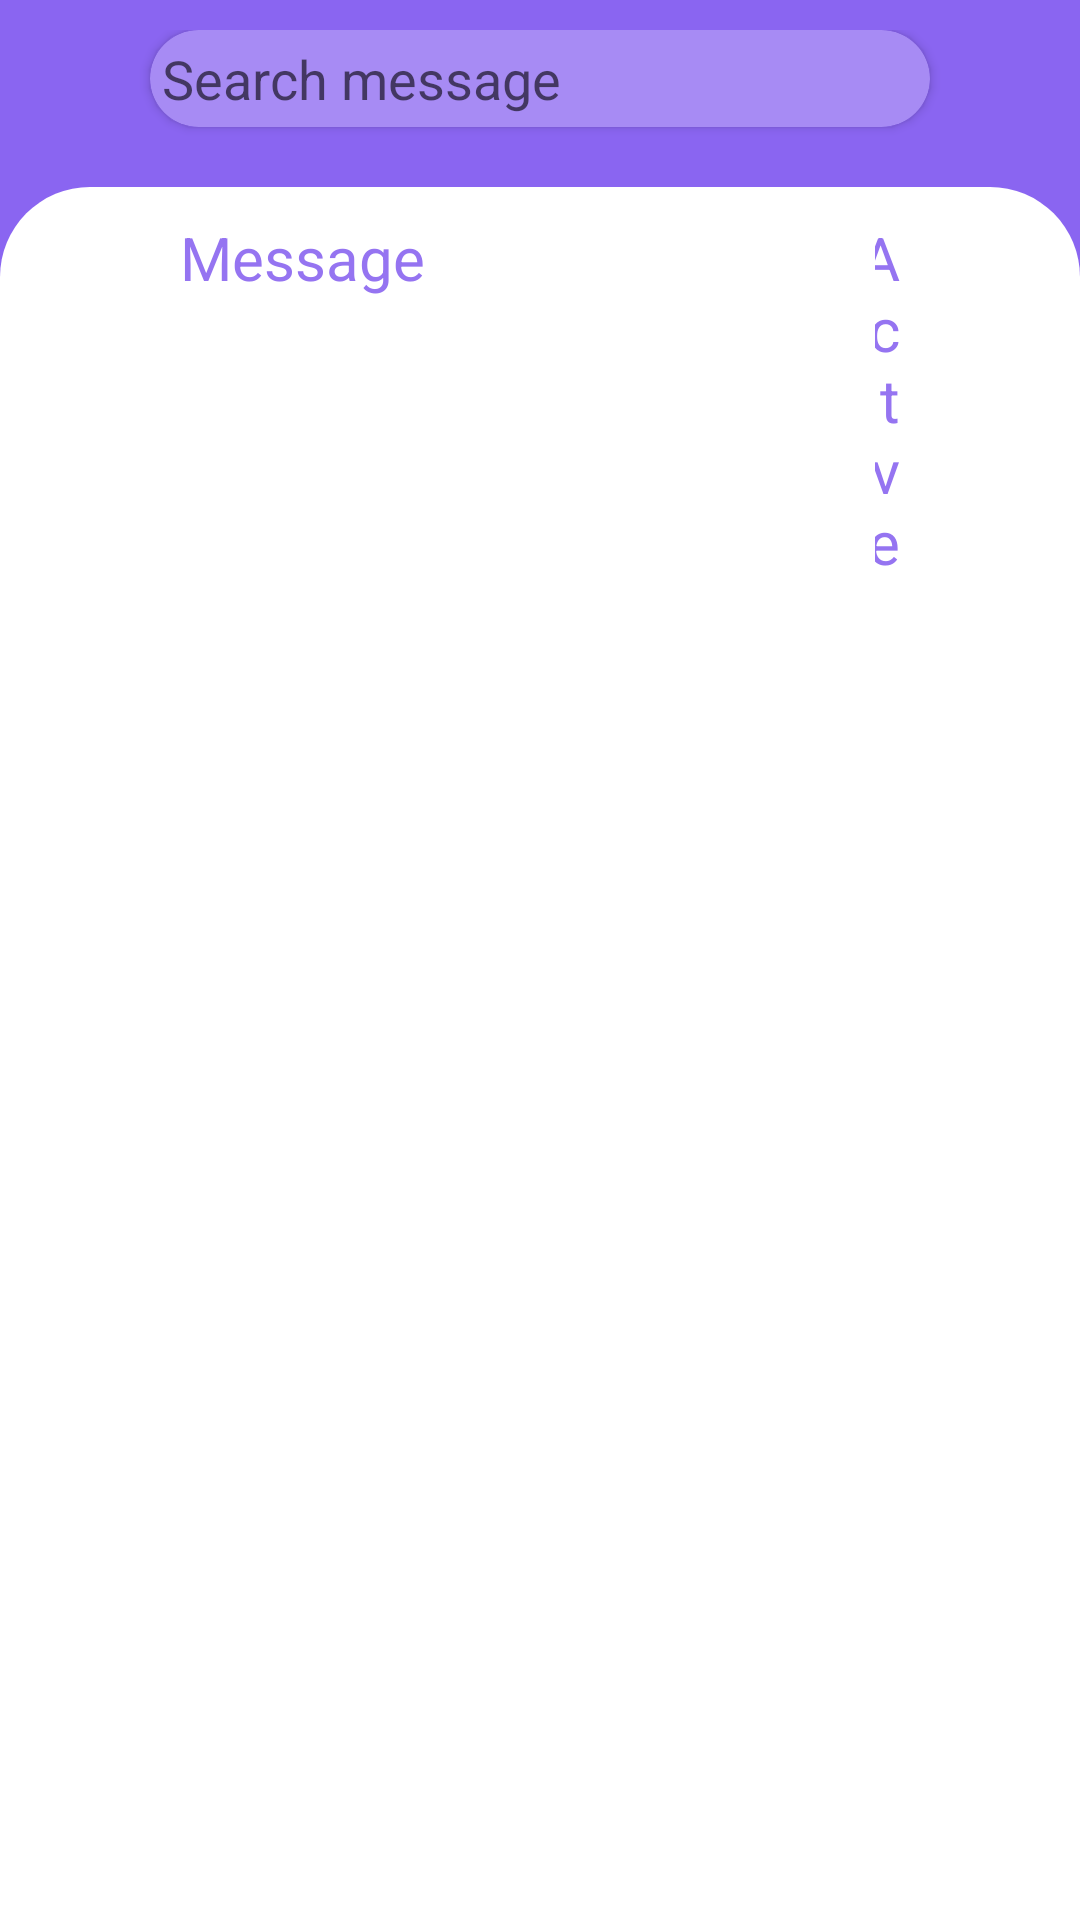

The Android layout XML behind this screen, and the referenced resources:
<!-- AndroidManifest.xml: application theme Theme.Messenger -->
<!-- res/layout/fragment_active_chats.xml -->
<?xml version="1.0" encoding="utf-8"?>
<RelativeLayout xmlns:android="http://schemas.android.com/apk/res/android"
    xmlns:app="http://schemas.android.com/apk/res-auto"
    xmlns:tools="http://schemas.android.com/tools"
    android:layout_width="match_parent"
    android:layout_height="match_parent"
    android:background="#8a65f1"
    tools:context=".ui.MainActivity">


    <LinearLayout
        android:id="@+id/top_banner"
        android:layout_width="match_parent"
        android:layout_height="wrap_content"
        android:orientation="vertical"
        android:padding="10dp">

        <androidx.cardview.widget.CardView
            android:layout_width="match_parent"
            android:layout_height="wrap_content"
            android:layout_marginLeft="40dp"
            android:layout_marginRight="40dp"
            android:layout_marginBottom="10dp"
            app:cardBackgroundColor="#a78bf4"
            app:cardCornerRadius="30dp">

            <EditText
                android:id="@+id/banner_top_search_edit_text"
                android:layout_width="match_parent"
                android:layout_height="wrap_content"
                android:background="@null"
                android:hint="@string/search_message"
                android:maxLines="1"
                android:padding="4dp" />
        </androidx.cardview.widget.CardView>

    </LinearLayout>

    <LinearLayout
        android:id="@+id/top_of_recycler_view"
        android:layout_width="match_parent"
        android:layout_height="wrap_content"
        android:background="@drawable/rounded_2_corner"
        android:layout_below="@id/top_banner"
        android:orientation="horizontal"
        android:paddingTop="10dp">

        <TextView
            android:layout_width="wrap_content"
            android:layout_height="wrap_content"
            android:layout_marginStart="60dp"
            android:background="@drawable/round_whole_corners"
            android:text="@string/message"
            android:textColor="#9574f1"
            android:textSize="20sp" />

        <TextView
            android:layout_width="wrap_content"
            android:layout_height="wrap_content"
            android:layout_marginStart="150dp"
            android:layout_marginEnd="60dp"
            android:background="@drawable/round_whole_corners"
            android:gravity="right"
            android:text="@string/active"
            android:textColor="#9574f1"
            android:textSize="20sp" />

    </LinearLayout>

    <androidx.recyclerview.widget.RecyclerView
        android:id="@+id/recycler_view_chats"
        android:layout_width="match_parent"
        android:layout_height="wrap_content"
        android:layout_alignParentBottom="true"
        android:layout_below="@+id/top_of_recycler_view"
        android:background="@color/white"
        android:paddingStart="20dp"
        android:paddingTop="15dp"
        android:paddingEnd="10dp">

    </androidx.recyclerview.widget.RecyclerView>


</RelativeLayout>
<!-- resources referenced by this layout -->
<resources>
  <!-- drawable rounded_2_corner (drawable) -->
  <?xml version="1.0" encoding="utf-8"?>
  <shape xmlns:android="http://schemas.android.com/apk/res/android">
      <corners android:topLeftRadius="30dp" android:topRightRadius="30dp"/>
      <solid android:color="@color/white" />
  </shape>
  <string name="active">Active</string>
  <string name="message">Message</string>
  <string name="search_message">Search message</string>
  <style name="Theme.Messenger" parent="Theme.MaterialComponents.DayNight.NoActionBar">
          
          <item name="colorPrimary">@color/purple_500</item>
          <item name="colorPrimaryVariant">@color/white</item>
          <item name="colorOnPrimary">@color/white</item>
          
          <item name="colorSecondary">@color/teal_200</item>
          <item name="colorSecondaryVariant">@color/teal_700</item>
          <item name="colorOnSecondary">@color/black</item>
          
          <item name="android:statusBarColor" tools:targetApi="l">?attr/colorPrimaryVariant</item>
          
      </style>
  <!-- not gathered from this repository: default colours our renderer supplied (Android Studio template values) -->
  <color name="purple_500">#FF6200EE</color>
  <color name="teal_200">#FF03DAC5</color>
  <color name="teal_700">#FF018786</color>
  <color name="black">#FF000000</color>
  <color name="white">#FFFFFFFF</color>
</resources>
